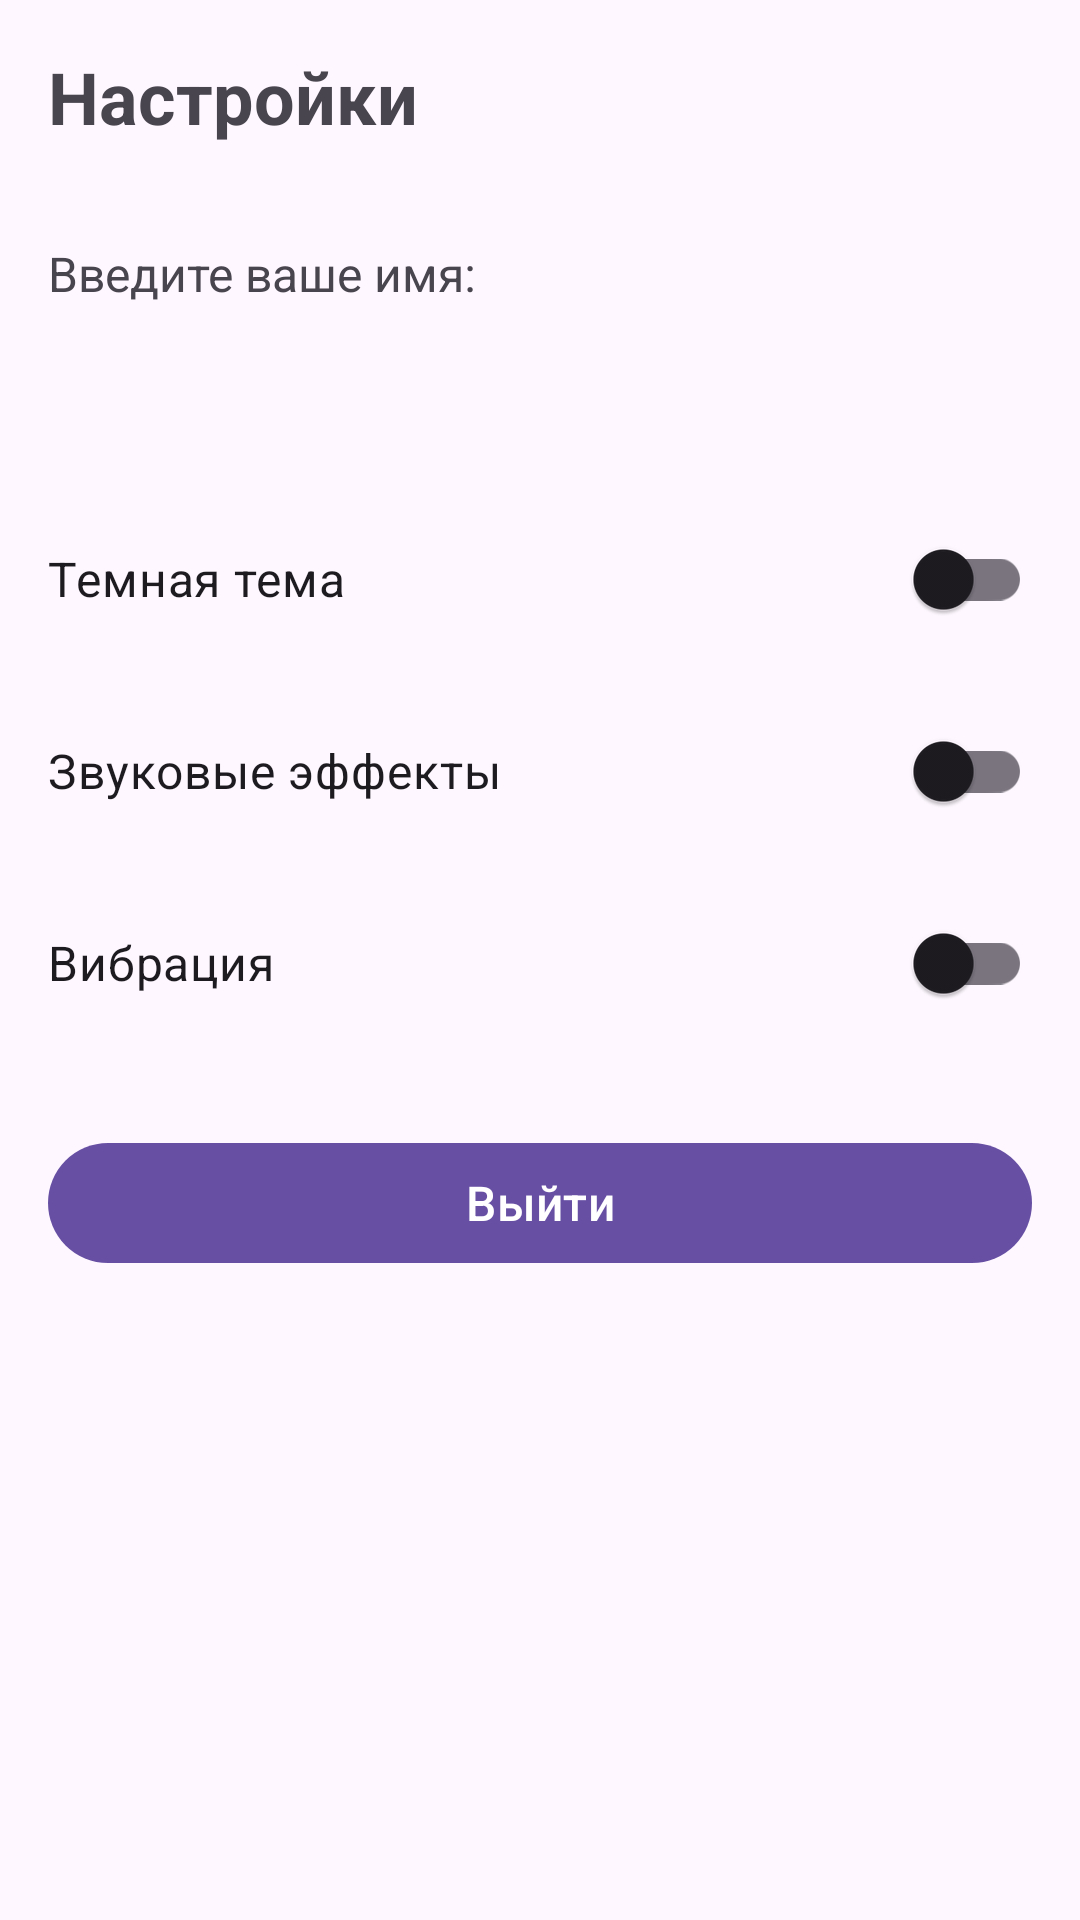

Here is an Android app screen rendered from its layout file. Give the layout XML and the strings, colors and styles it references.
<!-- AndroidManifest.xml: application theme Theme.Qui__z -->
<!-- res/layout/fragment_settings.xml -->
<?xml version="1.0" encoding="utf-8"?>
<LinearLayout xmlns:android="http://schemas.android.com/apk/res/android"
    android:layout_width="match_parent"
    android:layout_height="match_parent"
    android:orientation="vertical"
    android:padding="16dp">

    <TextView
        android:layout_width="wrap_content"
        android:layout_height="wrap_content"
        android:text="@string/settings"
        android:textSize="24sp"
        android:textStyle="bold"
        android:layout_marginBottom="32dp"/>

    <TextView
        android:layout_width="wrap_content"
        android:layout_height="wrap_content"
        android:text="@string/enter_name"
        android:textSize="16sp"
        android:layout_marginBottom="8dp"/>

    <TextView
        android:id="@+id/usernameTextView"
        android:layout_width="wrap_content"
        android:layout_height="wrap_content"
        android:textSize="20sp"
        android:layout_marginBottom="32dp"/>

    <com.google.android.material.switchmaterial.SwitchMaterial
        android:id="@+id/darkModeSwitch"
        android:layout_width="match_parent"
        android:layout_height="wrap_content"
        android:text="@string/dark_mode"
        android:textSize="16sp"
        android:layout_marginBottom="16dp"/>

    <com.google.android.material.switchmaterial.SwitchMaterial
        android:id="@+id/sound_switch"
        android:layout_width="match_parent"
        android:layout_height="wrap_content"
        android:text="@string/sound_effects"
        android:textSize="16sp"
        android:layout_marginBottom="16dp"/>

    <com.google.android.material.switchmaterial.SwitchMaterial
        android:id="@+id/vibration_switch"
        android:layout_width="match_parent"
        android:layout_height="wrap_content"
        android:text="@string/vibration"
        android:textSize="16sp"
        android:layout_marginBottom="32dp"/>

    <com.google.android.material.button.MaterialButton
        android:id="@+id/logoutButton"
        android:layout_width="match_parent"
        android:layout_height="wrap_content"
        android:text="@string/logout"
        android:textSize="16sp"/>

</LinearLayout>
<!-- resources referenced by this layout -->
<resources>
  <string name="dark_mode">Темная тема</string>
  <string name="enter_name">Введите ваше имя:</string>
  <string name="logout">Выйти</string>
  <string name="settings">Настройки</string>
  <string name="sound_effects">Звуковые эффекты</string>
  <string name="vibration">Вибрация</string>
  <style name="Theme.Qui__z" parent="Base.Theme.Qui__z" />
  <style name="Base.Theme.Qui__z" parent="Theme.Material3.DayNight.NoActionBar">
          
          
      </style>
</resources>
